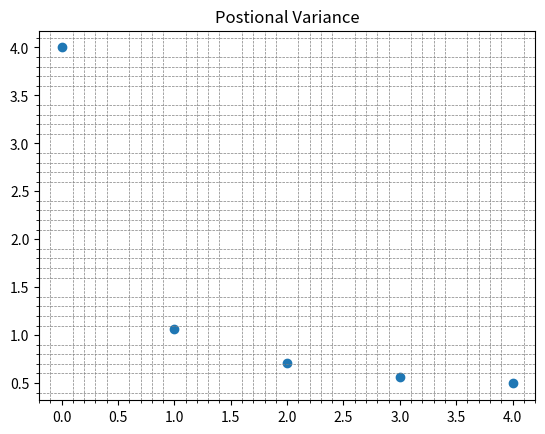

Generate this figure with matplotlib:
import numpy as np
import matplotlib.pyplot as plt

ITERATIONS = 5
P = np.zeros((ITERATIONS+1, 2, 2))


P_plus = np.array([[4, 0], [0, 4]])
P[0] = P_plus


F = np.array([[1, 0], [0, 1]])
R = np.array([[4, 0],[0, 4]])
Q = np.array([[1e-1, 0], [0, 1e-1]])
H = np.array([[1, 0],[0, 1]])
I = np.eye(2)

for iter in range(ITERATIONS):

    P_minus = F @ P_plus @ F.T + Q
    S = H @ P_minus @H.T + R
    K = P_minus @ H.T @ np.linalg.inv(S)

    P_plus = (I - K @ H) @ P_minus @ (I - K @ H).T + K @ np.linalg.inv(R) @ K.T
    P[iter+1] = P_plus

# Print all P matrices
print("All P matrices:")

plt.figure(1)
plt.grid(visible=True, which='both', color='gray', linestyle='--', linewidth=0.5)
plt.minorticks_on()
plt.scatter(range(ITERATIONS), [P[iter][0,0] for iter in range(ITERATIONS)])
plt.title('Postional Variance')
plt.grid()
plt.show()